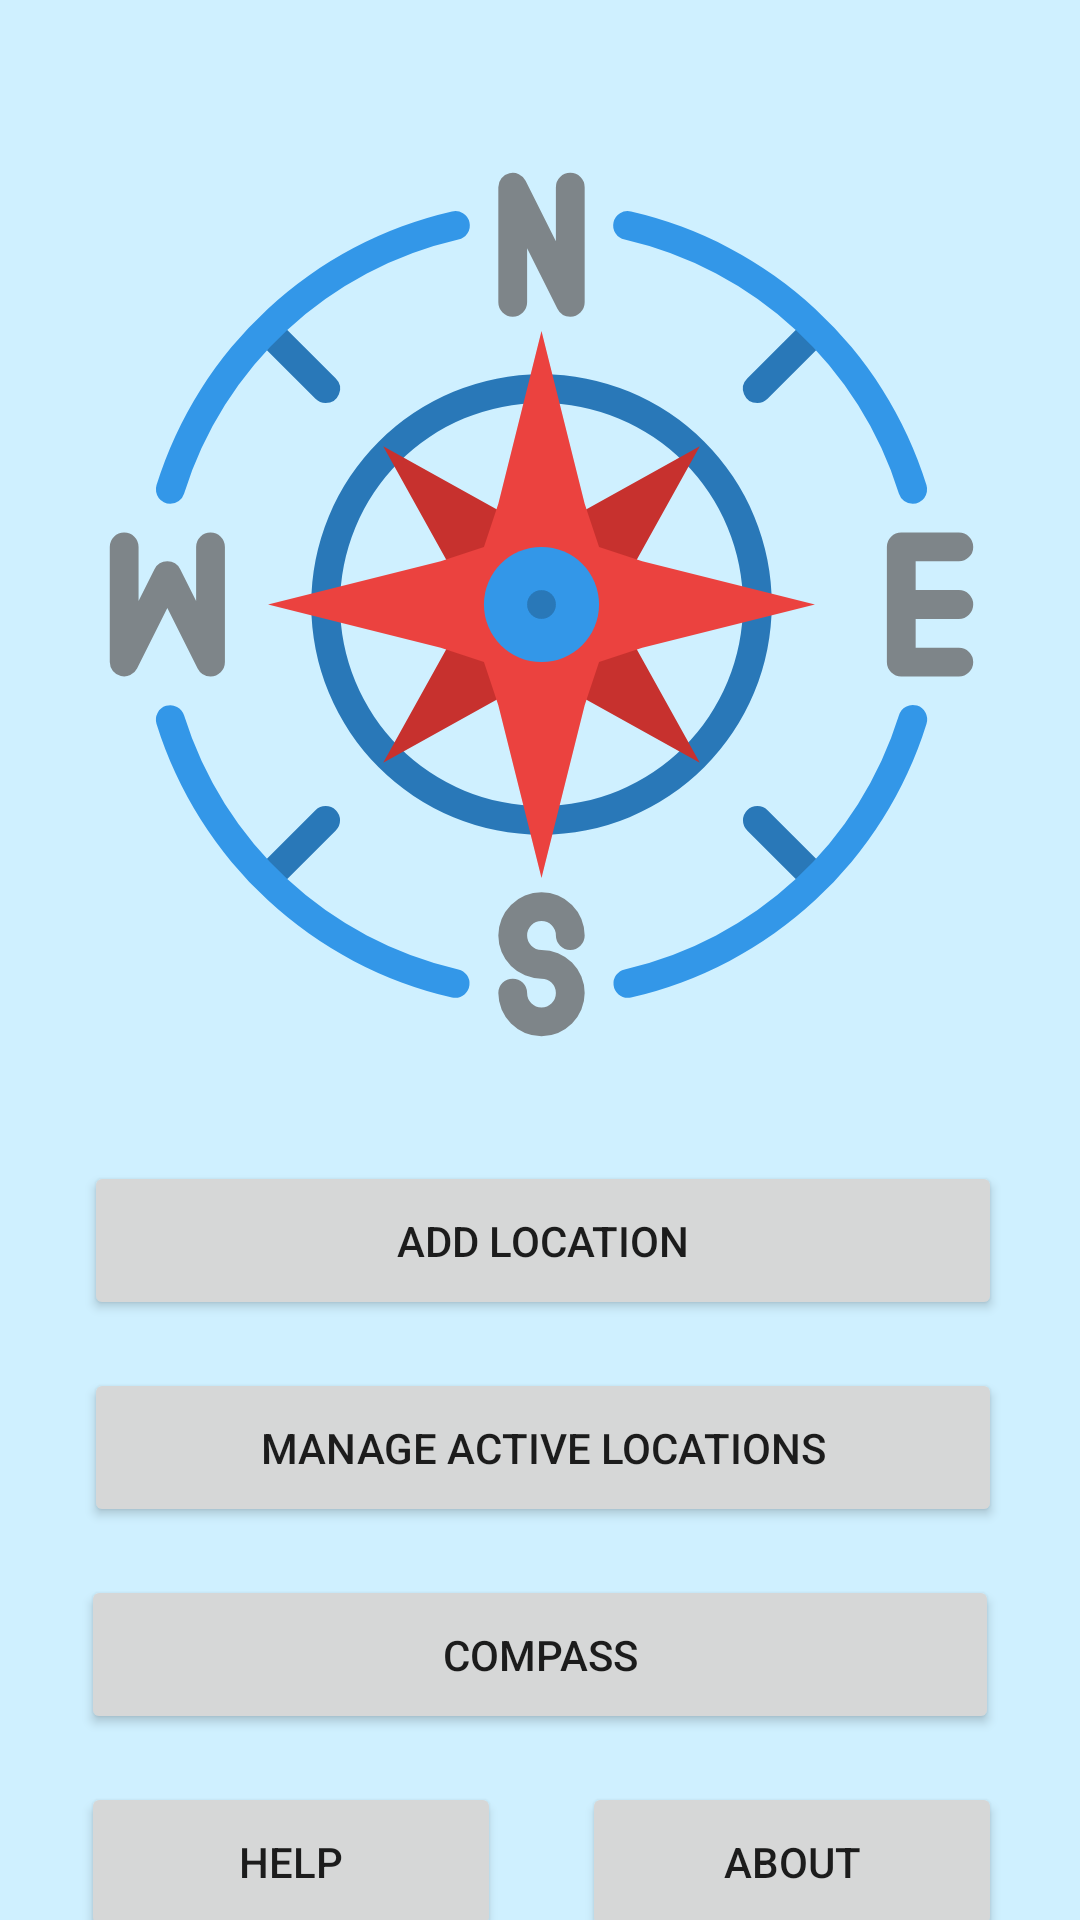

Reconstruct the res/layout file that produces this screen, plus the resources it refers to.
<!-- AndroidManifest.xml: application theme Theme.SWEN325A3 -->
<!-- res/layout/activity_home.xml -->
<?xml version="1.0" encoding="utf-8"?>
<androidx.constraintlayout.widget.ConstraintLayout xmlns:android="http://schemas.android.com/apk/res/android"
    xmlns:app="http://schemas.android.com/apk/res-auto"
    xmlns:tools="http://schemas.android.com/tools"
    android:layout_width="match_parent"
    android:layout_height="match_parent"
    android:background="@color/background_blue"
    tools:context=".MainActivity">

    <ImageView
        android:id="@+id/main_compass"
        android:layout_width="307dp"
        android:layout_height="331dp"
        android:layout_marginTop="36dp"
        android:contentDescription="@string/photo_of_compass_description"
        app:layout_constraintEnd_toEndOf="parent"
        app:layout_constraintHorizontal_bias="0.509"
        app:layout_constraintStart_toStartOf="parent"
        app:layout_constraintTop_toTopOf="parent"
        app:srcCompat="@drawable/compass_icon" />

    <Button
        android:id="@+id/b_add_location_from_home"
        android:layout_width="306dp"
        android:layout_height="53dp"
        android:layout_marginTop="20dp"
        android:text="@string/add_location"
        app:layout_constraintEnd_toEndOf="@+id/main_compass"
        app:layout_constraintHorizontal_bias="1.0"
        app:layout_constraintStart_toStartOf="@+id/main_compass"
        app:layout_constraintTop_toBottomOf="@+id/main_compass" />

    <Button
        android:id="@+id/b_manage_locations_from_home"
        android:layout_width="306dp"
        android:layout_height="53dp"
        android:layout_marginTop="16dp"
        android:text="@string/manage_active_locations"
        app:layout_constraintEnd_toEndOf="@+id/main_compass"
        app:layout_constraintHorizontal_bias="1.0"
        app:layout_constraintStart_toStartOf="@+id/main_compass"
        app:layout_constraintTop_toBottomOf="@+id/b_add_location_from_home" />

    <Button
        android:id="@+id/b_plain_compass_from_home"
        android:layout_width="306dp"
        android:layout_height="53dp"
        android:layout_marginTop="16dp"
        android:text="@string/compass"
        app:layout_constraintEnd_toEndOf="@+id/main_compass"
        app:layout_constraintHorizontal_bias="0.0"
        app:layout_constraintStart_toStartOf="@+id/main_compass"
        app:layout_constraintTop_toBottomOf="@+id/b_manage_locations_from_home" />

    <Button
        android:id="@+id/b_tutorial_from_home"
        android:layout_width="140dp"
        android:layout_height="53dp"
        android:layout_marginTop="16dp"
        android:text="@string/help"
        app:layout_constraintEnd_toStartOf="@+id/b_about_from_home"
        app:layout_constraintHorizontal_bias="0.0"
        app:layout_constraintStart_toStartOf="@+id/main_compass"
        app:layout_constraintTop_toBottomOf="@+id/b_plain_compass_from_home" />

    <Button
        android:id="@+id/b_about_from_home"
        android:layout_width="140dp"
        android:layout_height="53dp"
        android:layout_marginTop="16dp"
        android:text="@string/about"
        app:layout_constraintEnd_toEndOf="@+id/main_compass"
        app:layout_constraintTop_toBottomOf="@+id/b_plain_compass_from_home" />

</androidx.constraintlayout.widget.ConstraintLayout>
<!-- resources referenced by this layout -->
<resources>
  <color name="background_blue">#CFF0FF</color>
  <!-- drawable compass_icon: vector/xml drawable (drawable, 3498 chars, omitted) -->
  <string name="about">About</string>
  <string name="add_location">Add Location</string>
  <string name="compass">Compass</string>
  <string name="help">Help</string>
  <string name="manage_active_locations">Manage Active Locations</string>
  <string name="photo_of_compass_description">Photo of compass</string>
  <style name="Theme.SWEN325A3" parent="Theme.MaterialComponents.DayNight.DarkActionBar">
          
          <item name="colorPrimary">@color/purple_500</item>
          <item name="colorPrimaryVariant">@color/purple_700</item>
          <item name="colorOnPrimary">@color/white</item>
          
          <item name="colorSecondary">@color/teal_200</item>
          <item name="colorSecondaryVariant">@color/teal_700</item>
          <item name="colorOnSecondary">@color/black</item>
          
          <item name="android:statusBarColor" tools:targetApi="l">?attr/colorPrimaryVariant</item>
          
      </style>
  <color name="purple_500">#FF6200EE</color>
  <color name="purple_700">#FF3700B3</color>
  <color name="white">#FFFFFFFF</color>
  <color name="teal_200">#FF03DAC5</color>
  <color name="teal_700">#FF018786</color>
  <color name="black">#FF000000</color>
</resources>
